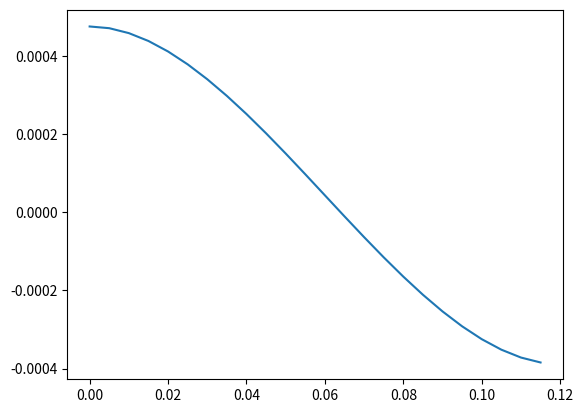

Here is the Python script that generated this plot:
# -*- coding: utf-8 -*-
"""
Created on Tue Nov 30 22:17:20 2021

@author: Md. Ishrak Ahsan (1905045)
"""

import numpy as np
import matplotlib.pyplot as plt

def f(x):
    return x**3 - 0.18*x**2 + 4.752E-4
    

def bisection(lo, hi, epsilon, rem_iterations):
    if rem_iterations == 0:
        return lo
    if lo > hi:
        (lo, hi) = (hi, lo)
    mid = (lo + hi) / 2;
    
    if f(lo) * f(mid) < 0:
        # root lies between lo and mid
        return bisection(lo, mid, epsilon, rem_iterations - 1)
    elif f(mid) * f(hi) < 0:
        # root lies between mid and hi
        return bisection(mid, hi, epsilon, rem_iterations - 1)
    return mid
    

def plot_curve():
    x = np.arange(0, 0.12, 0.005)
    y = f(x) 

    plt.plot(x, y)
    plt.show()
    

if __name__ == '__main__':
    plot_curve()
    print(bisection(0, 0.12, 0.5, 20))

